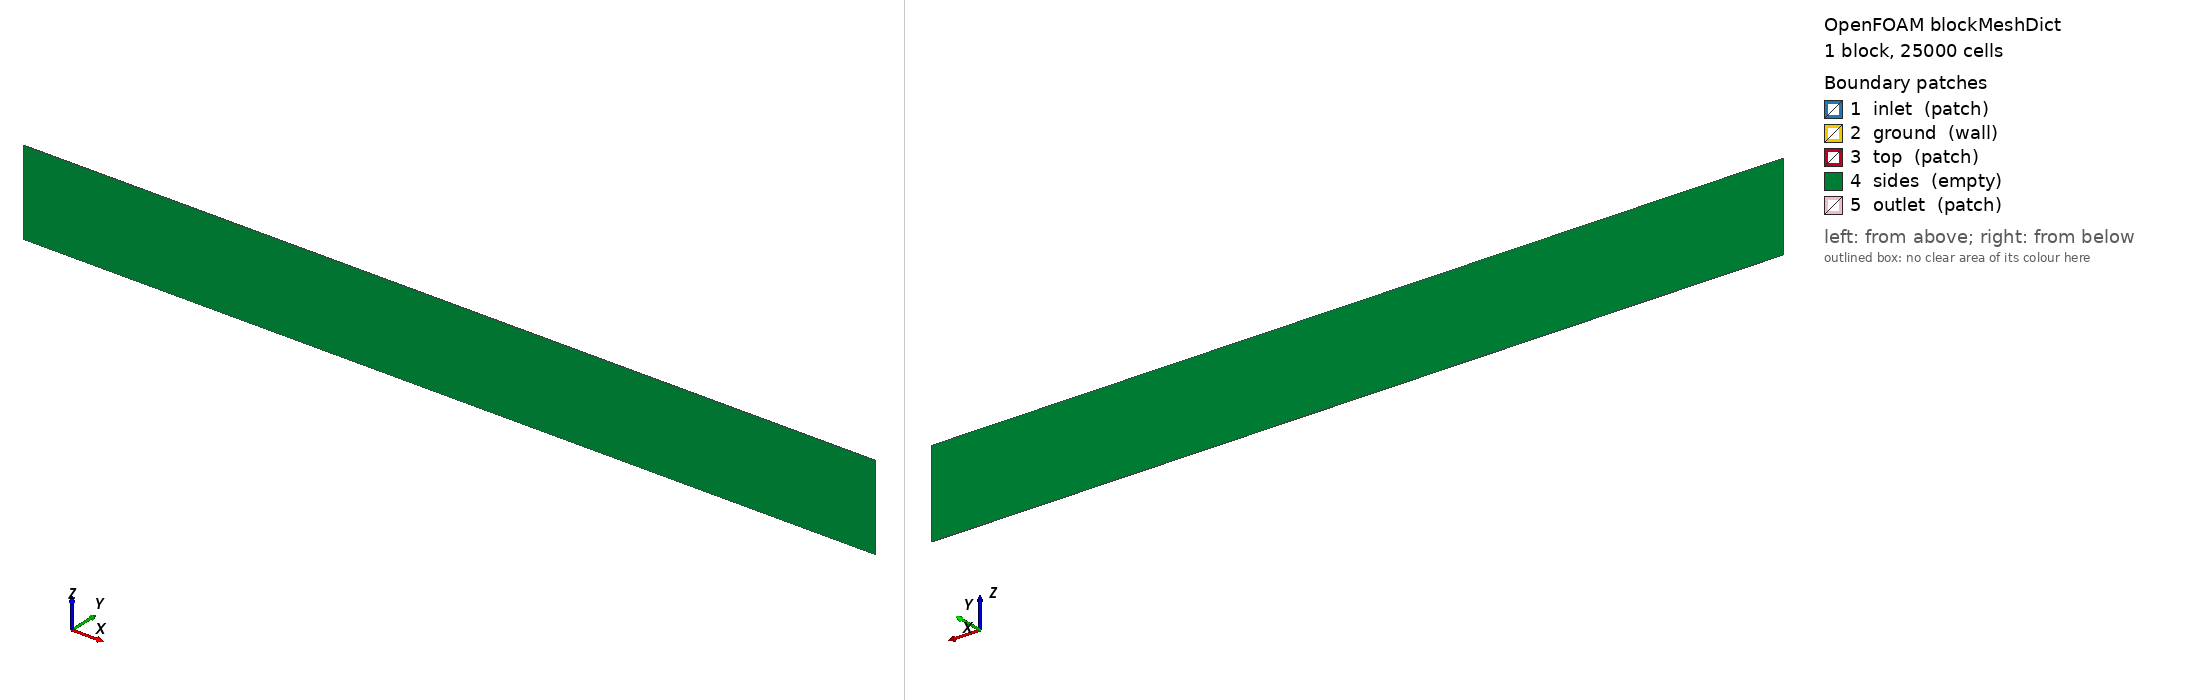

OpenFOAM case: the mesh blockMesh builds from blockMeshDict, 1 block(s), 25000 cells. Boundary patches (legend numbers): 1 inlet (patch), 2 ground (wall), 3 top (patch), 4 sides (empty), 5 outlet (patch). Left view from above one corner, right view from below the opposite corner. Boundary conditions: 5 field file(s) under 0/ or 0.orig/; 5 of 5 drawn patches have an entry in a shipped field file.

=== system/blockMeshDict ===
/*--------------------------------*- C++ -*----------------------------------*\
| =========                 |                                                 |
| \\      /  F ield         | OpenFOAM: The Open Source CFD Toolbox           |
|  \\    /   O peration     | Version:  v2312                                 |
|   \\  /    A nd           | Website:  www.openfoam.com                      |
|    \\/     M anipulation  |                                                 |
\*---------------------------------------------------------------------------*/
FoamFile
{
    version         2.0;
    format          ascii;
    class           dictionary;
    object          blockMeshDict;
}
// * * * * * * * * * * * * * * * * * * * * * * * * * * * * * * * * * * * * * //

scale               1;

// x = streamwise
// y = spanwise
// z = wall-normal

nx                  500;
//rv start
//ny                  5;
ny                  1;
//rv end
nz                  50;
xMin                0;
xMax                5000.0;
yMin                -1; //rvtest 0;
yMax                1; //rvtest00.0;
zMin                0.0;
zMax                500.0;
// blockMesh calculator input:
// width of start cell = 1.0 (HW:p. 359)
// number of cells = 50
// total length = 500
// blockMesh calculator output:
// cell-to-cell expansion ratio = 1.076030437 (consistent with 1.076 (HW:Fig.1))
zTotalExpansion     36.25795062;

vertices
(
    ($xMin  $yMin  $zMin)
    ($xMax  $yMin  $zMin)
    ($xMax  $yMax  $zMin)
    ($xMin  $yMax  $zMin)
    ($xMin  $yMin  $zMax)
    ($xMax  $yMin  $zMax)
    ($xMax  $yMax  $zMax)
    ($xMin  $yMax  $zMax)
);

blocks
(
    hex (0 1 2 3 4 5 6 7) ($nx $ny $nz)  simpleGrading (1 1 $zTotalExpansion)
);

edges
(
);

boundary
(
    inlet
    {
        type patch;
        faces
        (
            (0 4 7 3)
        );
    }
    ground
    {
        type wall;
        faces
        (
            (0 3 2 1)
        );
    }
    top
    {
        type patch;
        faces
        (
            (4 5 6 7)
        );
    }
    sides
    {
        //rv start
        //  type symmetry;
        type empty;
        //rv end
        faces
        (
            (1 5 4 0)
            (3 7 6 2)
        );
    }
    outlet
    {
        type patch;
        faces
        (
            (2 6 5 1)
        );
    }
);

mergePatchPairs
(
);


// ************************************************************************* //


=== system/controlDict ===
/*--------------------------------*- C++ -*----------------------------------*\
| =========                 |                                                 |
| \\      /  F ield         | OpenFOAM: The Open Source CFD Toolbox           |
|  \\    /   O peration     | Version:  v2312                                 |
|   \\  /    A nd           | Website:  www.openfoam.com                      |
|    \\/     M anipulation  |                                                 |
\*---------------------------------------------------------------------------*/
FoamFile
{
    version     2.0;
    format      ascii;
    class       dictionary;
    object      controlDict;
}
// * * * * * * * * * * * * * * * * * * * * * * * * * * * * * * * * * * * * * //

// Make sure all utilities know specialised models
libs            (atmosphericModels);

application     simpleFoam;

startFrom       latestTime;

startTime       0;

stopAt          endTime;

endTime         5000;

deltaT          1;

writeControl    timeStep;

//rv start
//writeInterval   500;
writeInterval   5000;
//rv end

purgeWrite      0;

writeFormat     ascii;

writePrecision  12;

writeCompression off;

timeFormat      general;

timePrecision   6;

runTimeModifiable yes;

//rv start
/*functions
{
    #include "sampleLines"
    #include "sampleIso"
    #include "samplePlanes"

    minMax
    {
        type            fieldMinMax;
        libs            (fieldFunctionObjects);
        fields          (U);
        writeControl    writeTime;
    }
}
*/

functions
{
    #include "samplePatches"
}
//rv end


// ************************************************************************* //


=== 0.orig/U ===
/*--------------------------------*- C++ -*----------------------------------*\
| =========                 |                                                 |
| \\      /  F ield         | OpenFOAM: The Open Source CFD Toolbox           |
|  \\    /   O peration     | Version:  v2312                                 |
|   \\  /    A nd           | Website:  www.openfoam.com                      |
|    \\/     M anipulation  |                                                 |
\*---------------------------------------------------------------------------*/
FoamFile
{
    version     2.0;
    format      ascii;
    class       volVectorField;
    object      U;
}
// * * * * * * * * * * * * * * * * * * * * * * * * * * * * * * * * * * * * * //

dimensions      [0 1 -1 0 0 0 0];

internalField   uniform (0 0 0);

boundaryField
{
    inlet
    {
        type            atmBoundaryLayerInletVelocity;
        #include        "include/ABLConditions"
        value           uniform (0 0 0);
    }

    ground
    {
        type            noSlip;
    }

    //rv updating the tau value (default:         (0.390796574 0 0))
    top
    {
        type            fixedShearStress;
        tau             (0.390796574 0.0 0.0);
        value           uniform (0.0 0.0 0.0);
    }

    outlet
    {
        type            inletOutlet;
        inletValue      uniform (0 0 0);
        value           $internalField;
    }

    #include "include/sidePatches"
}


// ************************************************************************* //


=== 0.orig/epsilon ===
/*--------------------------------*- C++ -*----------------------------------*\
| =========                 |                                                 |
| \\      /  F ield         | OpenFOAM: The Open Source CFD Toolbox           |
|  \\    /   O peration     | Version:  v2312                                 |
|   \\  /    A nd           | Website:  www.openfoam.com                      |
|    \\/     M anipulation  |                                                 |
\*---------------------------------------------------------------------------*/
FoamFile
{
    version     2.0;
    format      ascii;
    class       volScalarField;
    object      epsilon;
}
// * * * * * * * * * * * * * * * * * * * * * * * * * * * * * * * * * * * * * //

dimensions      [0 2 -3 0 0 0 0];

internalField   uniform 0.01;

boundaryField
{
    #include            "include/ABLConditions"

    inlet
    {
        type            atmBoundaryLayerInletEpsilon;
        #include        "include/ABLConditions"
        value           uniform 0;
    }

    ground
    {
        type            epsilonWallFunction;
        Cmu             $Cmu;
        kappa           $kappa;
        value           $internalField;
    }

    top
    {
      //rv start
      //      type            zeroGradient;
      type            fixedGradient;
      gradient        uniform $topGradEpsilon;
      //rv end
    }

    //rv start
    /*sides
    {
        type            symmetry;
    }
    */
    #include "include/sidePatches"
    //rv end

    outlet
    {
        type            inletOutlet;
        inletValue      $internalField;
        value           $internalField;
    }
}


// ************************************************************************* //


=== 0.orig/k ===
/*--------------------------------*- C++ -*----------------------------------*\
| =========                 |                                                 |
| \\      /  F ield         | OpenFOAM: The Open Source CFD Toolbox           |
|  \\    /   O peration     | Version:  v2312                                 |
|   \\  /    A nd           | Website:  www.openfoam.com                      |
|    \\/     M anipulation  |                                                 |
\*---------------------------------------------------------------------------*/
FoamFile
{
    version     2.0;
    format      ascii;
    class       volScalarField;
    object      k;
}
// * * * * * * * * * * * * * * * * * * * * * * * * * * * * * * * * * * * * * //

dimensions      [0 2 -2 0 0 0 0];

internalField   uniform 1.3;    // (HW:Eq. 6)

boundaryField
{
    #include        "include/ABLConditions"//rv
    inlet
    {
        type            atmBoundaryLayerInletK;
        #include        "include/ABLConditions"
        value           uniform 0;
    }

    ground
    {
        type            kqRWallFunction;
        value           uniform 0.0;
    }

    top
    {
      //rv start
      //      type            zeroGradient;
      type            fixedGradient;
      gradient        uniform $topGradK;
      //rv end
    }

    //rv start
    /*sides
    {
        type            symmetry;
    }
    */
    #include "include/sidePatches"
    //rv end

    outlet
    {
        type            inletOutlet;
        inletValue      $internalField;
        value           $internalField;
    }
}


// ************************************************************************* //


=== 0.orig/nut ===
/*--------------------------------*- C++ -*----------------------------------*\
| =========                 |                                                 |
| \\      /  F ield         | OpenFOAM: The Open Source CFD Toolbox           |
|  \\    /   O peration     | Version:  v2312                                 |
|   \\  /    A nd           | Website:  www.openfoam.com                      |
|    \\/     M anipulation  |                                                 |
\*---------------------------------------------------------------------------*/
FoamFile
{
    version     2.0;
    format      ascii;
    class       volScalarField;
    object      nut;
}
// * * * * * * * * * * * * * * * * * * * * * * * * * * * * * * * * * * * * * //

dimensions      [0 2 -1 0 0 0 0];

internalField   uniform 0;

boundaryField
{
    #include            "include/ABLConditions"

    inlet
    {
        type            calculated;
        value           uniform 0;
    }

    ground
    {
        type            atmNutkWallFunction;
        kappa           $kappa;
        Cmu             $Cmu;
        z0              $z0;
        value           uniform 0.0;
    }

    top
    {
        type            calculated;
        value           uniform 0;
    }

    //rv start
    /*sides
    {
        type            symmetry;
    }
    */
    #include "include/sidePatches"
    //rv end

    outlet
    {
        type            calculated;
        value           uniform 0;
    }
}


// ************************************************************************* //


=== 0.orig/p ===
/*--------------------------------*- C++ -*----------------------------------*\
| =========                 |                                                 |
| \\      /  F ield         | OpenFOAM: The Open Source CFD Toolbox           |
|  \\    /   O peration     | Version:  v2312                                 |
|   \\  /    A nd           | Website:  www.openfoam.com                      |
|    \\/     M anipulation  |                                                 |
\*---------------------------------------------------------------------------*/
FoamFile
{
    version     2.0;
    format      ascii;
    class       volScalarField;
    object      p;
}
// * * * * * * * * * * * * * * * * * * * * * * * * * * * * * * * * * * * * * //

dimensions      [0 2 -2 0 0 0 0];

internalField   uniform 0;

boundaryField
{
    inlet
    {
        type            zeroGradient;
    }

    ground
    {
        type            zeroGradient;
    }

    top
    {
        type            zeroGradient;
    }

    //rv start
    /*sides
    {
        type            symmetry;
    }
    */
    #include "include/sidePatches"
    //rv end

    outlet
    {
        type            uniformFixedValue;
        uniformValue    constant 0;
    }
}


// ************************************************************************* //
